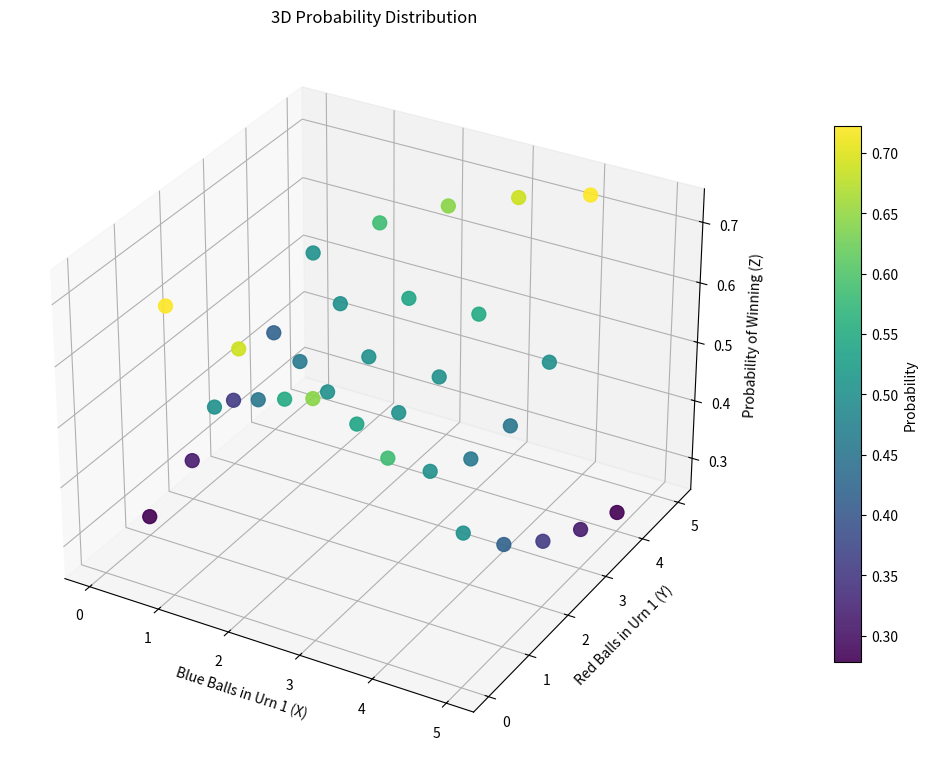

Reproduce this figure in Python.
import numpy as np
import matplotlib.pyplot as plt

def plot_3d_probability():
    # Set up the figure and 3D axis
    fig = plt.figure(figsize=(10, 8))
    ax = fig.add_subplot(111, projection='3d')
    
    # Lists to store the valid coordinate points
    x_blue = []
    y_red = []
    z_prob = []
    
    for b1 in range(6):
        for r1 in range(6):
            # Enforce the constraint: neither urn can be empty
            if b1 + r1 == 0 or b1 + r1 == 10:
                continue
                
            # Calculate remaining balls for Urn 2
            b2 = 5 - b1
            r2 = 5 - r1
            
            # Calculate expected win probability
            p1 = b1 / (b1 + r1)
            p2 = b2 / (b2 + r2)
            p_win = 0.5 * p1 + 0.5 * p2
            
            # Append to our axes lists
            x_blue.append(b1)
            y_red.append(r1)
            z_prob.append(p_win)

    # Plot the 3D scatter graph
    # c=z_prob colors the points based on their height (probability)
    # s=100 controls the size of the data points
    scatter = ax.scatter(x_blue, y_red, z_prob, c=z_prob, cmap='viridis', s=100, alpha=0.9)
    
    # Labeling exactly as requested
    ax.set_xlabel('Blue Balls in Urn 1 (X)')
    ax.set_ylabel('Red Balls in Urn 1 (Y)')
    ax.set_zlabel('Probability of Winning (Z)')
    ax.set_title('3D Probability Distribution')
    
    # Force axes to show only whole numbers for ball counts
    ax.set_xticks(range(6))
    ax.set_yticks(range(6))
    
    # Add a color bar for easier reading of the Z values
    plt.colorbar(scatter, ax=ax, pad=0.1, label='Probability', shrink=0.7)
    
    plt.tight_layout()
    plt.show()

if __name__ == "__main__":
    plot_3d_probability()
